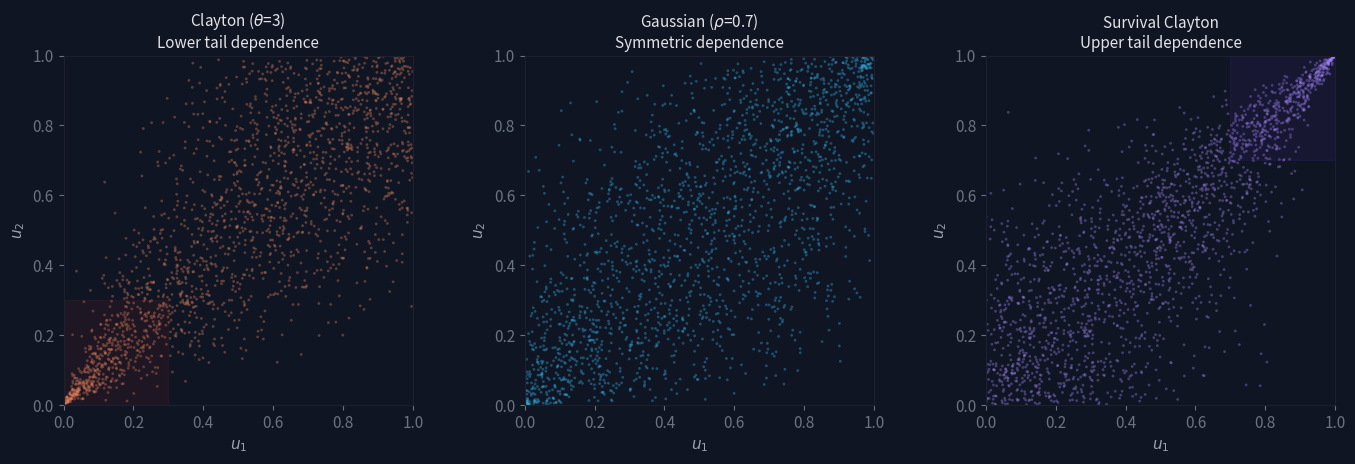
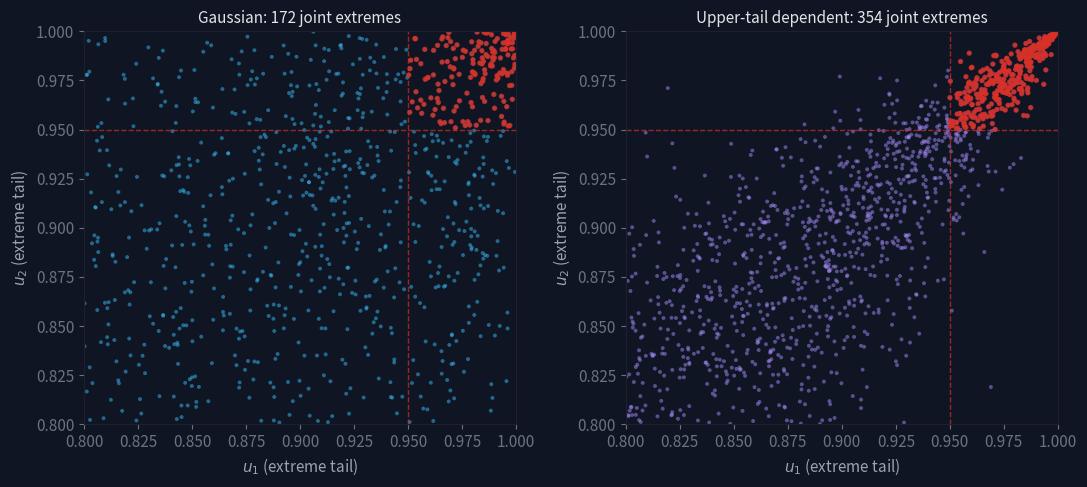
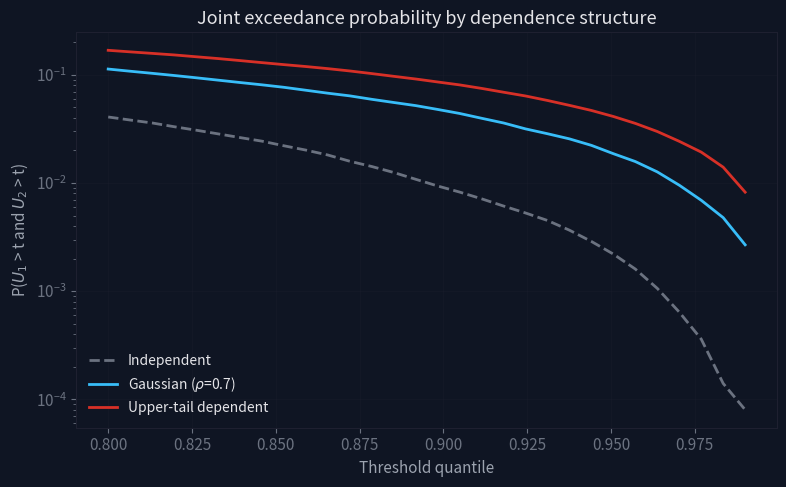
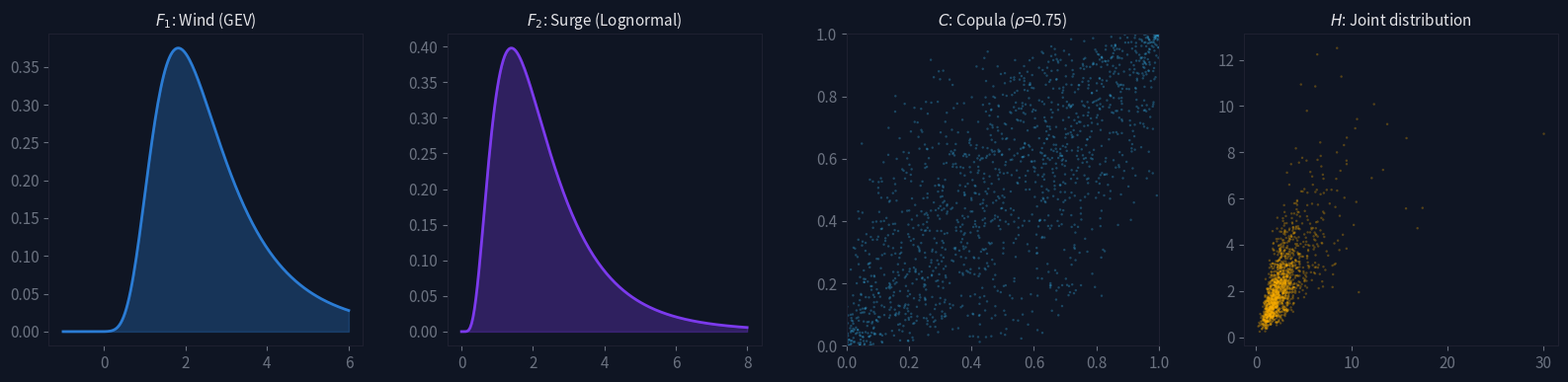
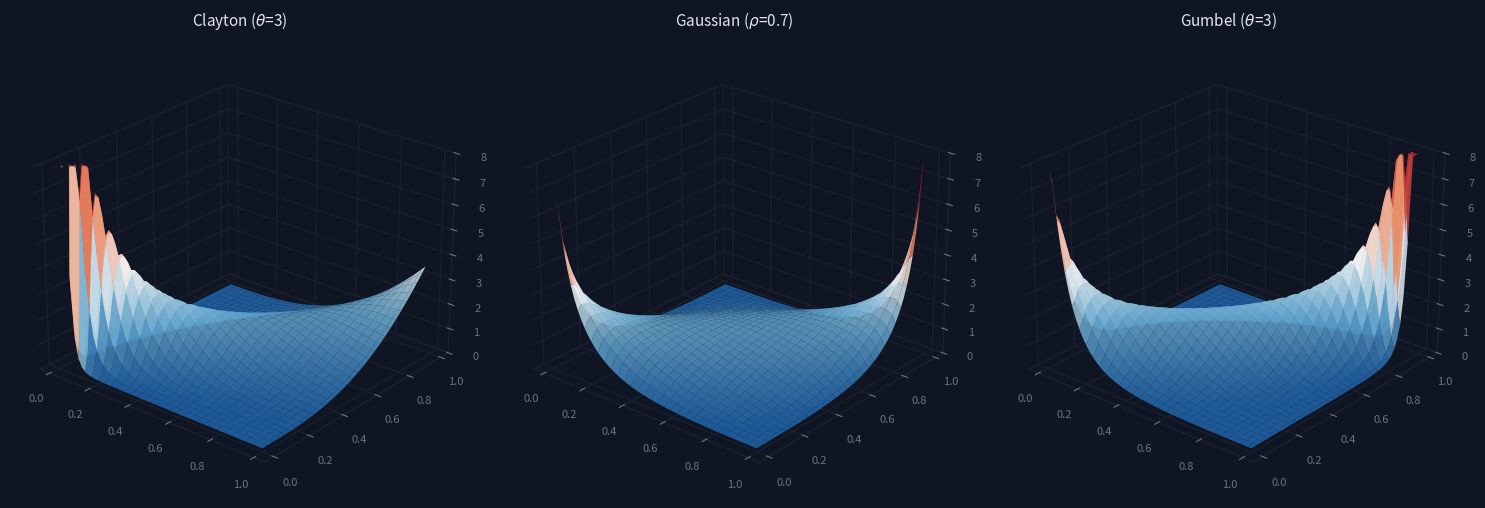
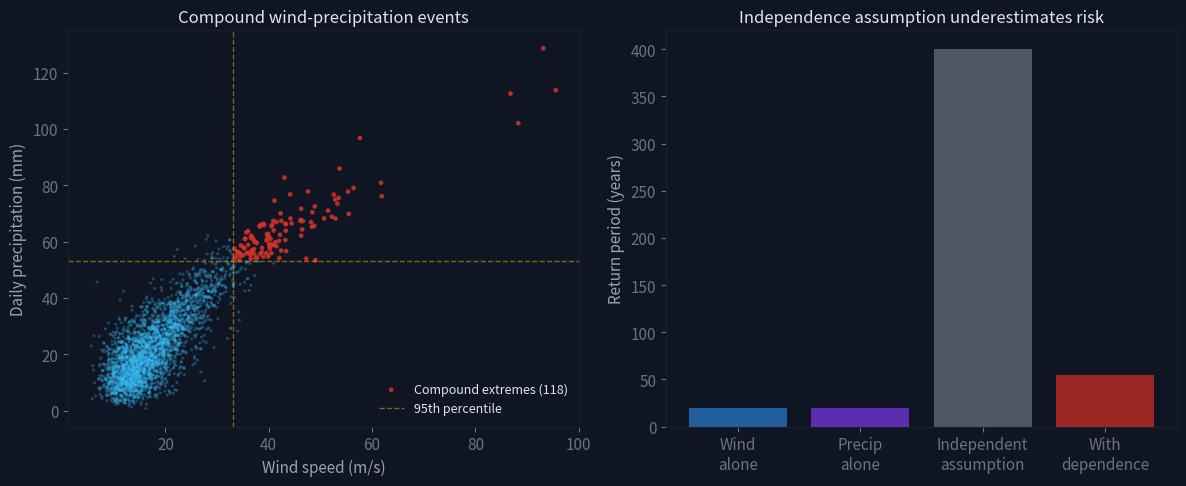

Source code (Python) for these figures, in order:
import numpy as np
import matplotlib
matplotlib.use('Agg')
import matplotlib.pyplot as plt
from scipy.stats import norm, genextreme, lognorm
from scipy.stats import gamma as gamma_dist
from matplotlib.colors import LinearSegmentedColormap
from mpl_toolkits.mplot3d import Axes3D
import os

out = "C:/Website/alfiemcglennon.github.io/public/images/copulas"
os.makedirs(out, exist_ok=True)

plt.rcParams.update({
    'figure.facecolor': '#0f1523', 'axes.facecolor': '#0f1523',
    'text.color': '#e4e4e8', 'axes.labelcolor': '#9ca3af',
    'xtick.color': '#6b7280', 'ytick.color': '#6b7280',
    'axes.edgecolor': '#1e2030', 'grid.color': '#1e2030', 'grid.alpha': 0.5,
    'font.family': 'sans-serif', 'font.size': 11,
})
blue, sky, amber, red, violet = '#2b7cd4', '#38bdf8', '#ffb000', '#d73027', '#7c3aed'
cmap = LinearSegmentedColormap.from_list('copula', ['#2166ac', '#67a9cf', '#f7f7f7', '#ef8a62', '#b2182b'])
np.random.seed(42)

def gaussian_copula_sample(n, rho):
    z = np.random.multivariate_normal([0, 0], [[1, rho], [rho, 1]], n)
    return norm.cdf(z[:, 0]), norm.cdf(z[:, 1])

def clayton_copula_sample(n, theta):
    u1 = np.random.uniform(0, 1, n)
    w = np.random.uniform(0, 1, n)
    u2 = (u1**(-theta) * (w**(-theta/(1+theta)) - 1) + 1)**(-1/theta)
    return u1, np.clip(u2, 0, 1)

# 6. COPULA FAMILIES
print("Generating 6...")
fig, axes = plt.subplots(1, 3, figsize=(14, 4.5))

u, v = clayton_copula_sample(2000, 3.0)
axes[0].scatter(u, v, s=4, alpha=0.35, c='#ef8a62', edgecolors='none')
axes[0].fill_between([0, 0.3], 0, 0.3, alpha=0.08, color=red)
axes[0].set_title('Clayton ($\\theta$=3)\nLower tail dependence', color='#e4e4e8', fontsize=11)
axes[0].set_xlim(0, 1); axes[0].set_ylim(0, 1); axes[0].set_aspect('equal')
axes[0].set_xlabel('$u_1$'); axes[0].set_ylabel('$u_2$')

u, v = gaussian_copula_sample(2000, 0.7)
axes[1].scatter(u, v, s=4, alpha=0.35, c=sky, edgecolors='none')
axes[1].set_title('Gaussian ($\\rho$=0.7)\nSymmetric dependence', color='#e4e4e8', fontsize=11)
axes[1].set_xlim(0, 1); axes[1].set_ylim(0, 1); axes[1].set_aspect('equal')
axes[1].set_xlabel('$u_1$'); axes[1].set_ylabel('$u_2$')

u_c, v_c = clayton_copula_sample(2000, 4.0)
axes[2].scatter(1-u_c, 1-v_c, s=4, alpha=0.35, c='#a78bfa', edgecolors='none')
axes[2].fill_between([0.7, 1], 0.7, 1, alpha=0.08, color=violet)
axes[2].set_title('Survival Clayton\nUpper tail dependence', color='#e4e4e8', fontsize=11)
axes[2].set_xlim(0, 1); axes[2].set_ylim(0, 1); axes[2].set_aspect('equal')
axes[2].set_xlabel('$u_1$'); axes[2].set_ylabel('$u_2$')

plt.tight_layout()
plt.savefig(f'{out}/06-copula-families.png', dpi=180, bbox_inches='tight')
plt.close()

# 7. TAIL DEPENDENCE
print("Generating 7...")
fig, axes = plt.subplots(1, 2, figsize=(11, 5))
u, v = gaussian_copula_sample(8000, 0.7)
mask = (u > 0.8) & (v > 0.8)
axes[0].scatter(u[mask], v[mask], s=8, alpha=0.5, c=sky, edgecolors='none')
axes[0].axvline(0.95, color=red, ls='--', lw=1, alpha=0.7)
axes[0].axhline(0.95, color=red, ls='--', lw=1, alpha=0.7)
exceed = (u > 0.95) & (v > 0.95)
axes[0].scatter(u[exceed], v[exceed], s=15, c=red, alpha=0.8, edgecolors='none')
axes[0].set_xlim(0.8, 1); axes[0].set_ylim(0.8, 1)
axes[0].set_title(f'Gaussian: {exceed.sum()} joint extremes', color='#e4e4e8', fontsize=11)
axes[0].set_xlabel('$u_1$ (extreme tail)'); axes[0].set_ylabel('$u_2$ (extreme tail)')

u_c, v_c = clayton_copula_sample(8000, 4.0)
u_c, v_c = 1 - u_c, 1 - v_c
mask2 = (u_c > 0.8) & (v_c > 0.8)
axes[1].scatter(u_c[mask2], v_c[mask2], s=8, alpha=0.5, c='#a78bfa', edgecolors='none')
axes[1].axvline(0.95, color=red, ls='--', lw=1, alpha=0.7)
axes[1].axhline(0.95, color=red, ls='--', lw=1, alpha=0.7)
exceed2 = (u_c > 0.95) & (v_c > 0.95)
axes[1].scatter(u_c[exceed2], v_c[exceed2], s=15, c=red, alpha=0.8, edgecolors='none')
axes[1].set_xlim(0.8, 1); axes[1].set_ylim(0.8, 1)
axes[1].set_title(f'Upper-tail dependent: {exceed2.sum()} joint extremes', color='#e4e4e8', fontsize=11)
axes[1].set_xlabel('$u_1$ (extreme tail)'); axes[1].set_ylabel('$u_2$ (extreme tail)')

plt.tight_layout()
plt.savefig(f'{out}/07-tail-dependence.png', dpi=180, bbox_inches='tight')
plt.close()

# 8. THRESHOLD EXCEEDANCE CURVES
print("Generating 8...")
thresholds = np.linspace(0.8, 0.99, 30)
n = 50000
u_ind, v_ind = np.random.uniform(0, 1, n), np.random.uniform(0, 1, n)
u_g2, v_g2 = gaussian_copula_sample(n, 0.7)
u_t, v_t = clayton_copula_sample(n, 4.0)
u_t, v_t = 1 - u_t, 1 - v_t

joint_ind = [np.mean((u_ind > t) & (v_ind > t)) for t in thresholds]
joint_gauss = [np.mean((u_g2 > t) & (v_g2 > t)) for t in thresholds]
joint_tail = [np.mean((u_t > t) & (v_t > t)) for t in thresholds]

fig, ax = plt.subplots(figsize=(8, 5))
ax.semilogy(thresholds, joint_ind, color='#6b7280', lw=2, label='Independent', ls='--')
ax.semilogy(thresholds, joint_gauss, color=sky, lw=2, label='Gaussian ($\\rho$=0.7)')
ax.semilogy(thresholds, joint_tail, color=red, lw=2, label='Upper-tail dependent')
ax.set_xlabel('Threshold quantile')
ax.set_ylabel('P($U_1$ > t and $U_2$ > t)')
ax.set_title('Joint exceedance probability by dependence structure', color='#e4e4e8', fontsize=13)
ax.legend(frameon=False, fontsize=10)
ax.grid(True, alpha=0.3)
plt.tight_layout()
plt.savefig(f'{out}/08-threshold-exceedance.png', dpi=180, bbox_inches='tight')
plt.close()

# 9. SKLARS THEOREM
print("Generating 9...")
fig, axes = plt.subplots(1, 4, figsize=(16, 4))
x1 = np.linspace(-1, 6, 200)
gev_pdf = genextreme.pdf(x1, -0.2, loc=2, scale=1)
axes[0].fill_between(x1, gev_pdf, alpha=0.3, color=blue)
axes[0].plot(x1, gev_pdf, color=blue, lw=2)
axes[0].set_title('$F_1$: Wind (GEV)', color='#e4e4e8', fontsize=11)

x2 = np.linspace(0, 8, 200)
ln_pdf = lognorm.pdf(x2, 0.6, loc=0, scale=2)
axes[1].fill_between(x2, ln_pdf, alpha=0.3, color=violet)
axes[1].plot(x2, ln_pdf, color=violet, lw=2)
axes[1].set_title('$F_2$: Surge (Lognormal)', color='#e4e4e8', fontsize=11)

u, v = gaussian_copula_sample(1500, 0.75)
axes[2].scatter(u, v, s=3, alpha=0.3, c=sky, edgecolors='none')
axes[2].set_xlim(0, 1); axes[2].set_ylim(0, 1); axes[2].set_aspect('equal')
axes[2].set_title('$C$: Copula ($\\rho$=0.75)', color='#e4e4e8', fontsize=11)

wind = genextreme.ppf(u, -0.2, loc=2, scale=1)
surge = lognorm.ppf(v, 0.6, loc=0, scale=2)
axes[3].scatter(wind, surge, s=3, alpha=0.3, c=amber, edgecolors='none')
axes[3].set_title('$H$: Joint distribution', color='#e4e4e8', fontsize=11)

plt.tight_layout(w_pad=3)
plt.savefig(f'{out}/09-sklars-theorem.png', dpi=180, bbox_inches='tight')
plt.close()

# 10. 3D FAMILY COMPARISON
print("Generating 10...")
ug = np.linspace(0.02, 0.98, 60)
vg = np.linspace(0.02, 0.98, 60)
U, V = np.meshgrid(ug, vg)

fig = plt.figure(figsize=(15, 5))

ax1 = fig.add_subplot(131, projection='3d')
tc = 3.0
C_clay = (tc + 1) * (U * V)**(-tc - 1) * (U**(-tc) + V**(-tc) - 1)**(-1/tc - 2)
C_clay = np.clip(C_clay, 0, 8)
ax1.plot_surface(U, V, C_clay, cmap=cmap, alpha=0.85, edgecolor='none', rstride=2, cstride=2)
ax1.set_title('Clayton ($\\theta$=3)', color='#e4e4e8', fontsize=11, pad=10)
ax1.view_init(25, -50); ax1.set_zlim(0, 8)
for a in [ax1.xaxis, ax1.yaxis, ax1.zaxis]: a.pane.fill = False; a.pane.set_edgecolor('#1e2030')
ax1.tick_params(colors='#6b7280', labelsize=8)

ax2 = fig.add_subplot(132, projection='3d')
rho = 0.7
Xn, Yn = norm.ppf(U), norm.ppf(V)
det = 1 - rho**2
Zg = np.exp(-(Xn**2 - 2*rho*Xn*Yn + Yn**2)/(2*det)) / (2*np.pi*np.sqrt(det))
Cg = Zg / (norm.pdf(Xn) * norm.pdf(Yn))
Cg = np.clip(Cg, 0, 8)
ax2.plot_surface(U, V, Cg, cmap=cmap, alpha=0.85, edgecolor='none', rstride=2, cstride=2)
ax2.set_title('Gaussian ($\\rho$=0.7)', color='#e4e4e8', fontsize=11, pad=10)
ax2.view_init(25, -50); ax2.set_zlim(0, 8)
for a in [ax2.xaxis, ax2.yaxis, ax2.zaxis]: a.pane.fill = False; a.pane.set_edgecolor('#1e2030')
ax2.tick_params(colors='#6b7280', labelsize=8)

ax3 = fig.add_subplot(133, projection='3d')
nlU = -np.log(U); nlV = -np.log(V)
A = nlU**3.0 + nlV**3.0
Cv = np.exp(-A**(1/3.0))
du = ug[1] - ug[0]; dv = vg[1] - vg[0]
Cgum = np.gradient(np.gradient(Cv, du, axis=1), dv, axis=0)
Cgum = np.clip(Cgum, 0, 8)
ax3.plot_surface(U, V, Cgum, cmap=cmap, alpha=0.85, edgecolor='none', rstride=2, cstride=2)
ax3.set_title('Gumbel ($\\theta$=3)', color='#e4e4e8', fontsize=11, pad=10)
ax3.view_init(25, -50); ax3.set_zlim(0, 8)
for a in [ax3.xaxis, ax3.yaxis, ax3.zaxis]: a.pane.fill = False; a.pane.set_edgecolor('#1e2030')
ax3.tick_params(colors='#6b7280', labelsize=8)

plt.tight_layout()
plt.savefig(f'{out}/10-3d-family-comparison.png', dpi=180, bbox_inches='tight')
plt.close()

# 11. CLIMATE COMPOUND EVENTS
print("Generating 11...")
np.random.seed(123)
n = 3000
u_c, v_c = clayton_copula_sample(n, 2.5)
u_c, v_c = 1 - u_c, 1 - v_c
wind = genextreme.ppf(u_c, -0.1, loc=15, scale=5)
precip = gamma_dist.ppf(v_c, 3, loc=0, scale=8)

fig, axes = plt.subplots(1, 2, figsize=(12, 5))
axes[0].scatter(wind, precip, s=5, alpha=0.3, c=sky, edgecolors='none')
extreme = (wind > np.percentile(wind, 95)) & (precip > np.percentile(precip, 95))
axes[0].scatter(wind[extreme], precip[extreme], s=12, c=red, alpha=0.8, edgecolors='none',
                label=f'Compound extremes ({extreme.sum()})')
axes[0].axvline(np.percentile(wind, 95), color=amber, ls='--', lw=1, alpha=0.5, label='95th percentile')
axes[0].axhline(np.percentile(precip, 95), color=amber, ls='--', lw=1, alpha=0.5)
axes[0].set_xlabel('Wind speed (m/s)'); axes[0].set_ylabel('Daily precipitation (mm)')
axes[0].set_title('Compound wind-precipitation events', color='#e4e4e8', fontsize=12)
axes[0].legend(frameon=False, fontsize=9)

axes[1].bar(['Wind\nalone', 'Precip\nalone', 'Independent\nassumption', 'With\ndependence'],
            [20, 20, 400, 55], color=[blue, violet, '#6b7280', red], alpha=0.7, edgecolor='none')
axes[1].set_ylabel('Return period (years)')
axes[1].set_title('Independence assumption underestimates risk', color='#e4e4e8', fontsize=12)

plt.tight_layout()
plt.savefig(f'{out}/11-climate-compound.png', dpi=180, bbox_inches='tight')
plt.close()

print("All visualizations complete!")
